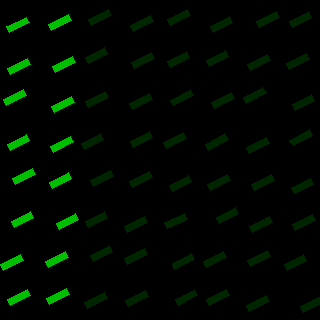

The file beside this chart, header and first rows:
, angleRotated, color, length, logWidthLengthRatio, x, y, centerX, centerY, width, lengthRotatedProjectX, widthRotatedProjectX, lengthRotatedProjectY, widthRotatedProjectY, vertexRightBottom, vertexRightTop, vertexLeftBottom, vertexLeftTop
0, 2.673, 0.7531, 21.93, -1.201, 18.16, 24.92, 20, 20, 6.599, -19.57, 2.981, 9.906, -5.887, (9, 32), (6, 26), (29, 22), (26, 17)
1, 2.672, 0.7517, 22.06, -1.2, 19.03, 66.91, 20, 60, 6.646, -19.66, 3.01, 9.991, -5.925, (10, 74), (7, 68), (30, 64), (27, 58)
2, 2.665, 0.7532, 22.12, -1.201, 14.76, 97.49, 20, 100, 6.655, -19.66, 3.052, 10.14, -5.914, (6, 105), (3, 99), (26, 95), (23, 89)
3, 2.668, 0.7512, 22.04, -1.198, 18.63, 142.8, 20, 140, 6.648, -19.61, 3.033, 10.05, -5.917, (10, 150), (7, 144), (29, 140), (26, 134)
4, 2.662, 0.7521, 21.99, -1.197, 23.94, 176.5, 20, 180, 6.647, -19.51, 3.065, 10.14, -5.898, (15, 184), (12, 178), (35, 174), (32, 168)
5, 2.664, 0.7536, 22.08, -1.203, 22.46, 219.5, 20, 220, 6.631, -19.61, 3.046, 10.14, -5.891, (14, 227), (11, 221), (33, 217), (30, 211)
6, 2.667, 0.7526, 21.91, -1.198, 12.17, 262.7, 20, 260, 6.61, -19.49, 3.018, 10, -5.881, (3, 270), (0, 264), (23, 260), (20, 254)
7, 2.656, 0.749, 22.02, -1.201, 19.06, 297.3, 20, 300, 6.63, -19.48, 3.093, 10.28, -5.864, (10, 305), (7, 299), (30, 295), (27, 289)
8, 2.668, 0.7472, 22.05, -1.196, 60.21, 22.71, 60, 20, 6.666, -19.62, 3.038, 10.05, -5.934, (51, 30), (48, 24), (71, 20), (68, 14)
9, 2.665, 0.7488, 22.05, -1.197, 63.85, 64.53, 60, 60, 6.659, -19.59, 3.056, 10.12, -5.916, (55, 72), (52, 66), (75, 62), (72, 56)
10, 2.675, 0.756, 22.03, -1.196, 62.75, 104.5, 60, 100, 6.662, -19.68, 2.996, 9.909, -5.95, (54, 112), (51, 106), (74, 102), (71, 96)
11, 2.666, 0.7512, 22.15, -1.2, 61.87, 144.1, 60, 140, 6.669, -19.69, 3.054, 10.14, -5.929, (53, 152), (50, 146), (73, 141), (70, 136)
12, 2.664, 0.7537, 21.94, -1.198, 60.33, 180.5, 60, 180, 6.624, -19.49, 3.042, 10.08, -5.884, (52, 188), (49, 182), (71, 178), (68, 172)
13, 2.661, 0.7504, 21.96, -1.202, 67.68, 221.6, 60, 220, 6.604, -19.47, 3.053, 10.15, -5.855, (59, 229), (56, 223), (78, 219), (75, 213)
14, 2.674, 0.7501, 22.07, -1.197, 56.68, 259.6, 60, 260, 6.668, -19.7, 3.008, 9.958, -5.951, (48, 267), (45, 261), (68, 257), (65, 251)
15, 2.662, 0.752, 22.07, -1.205, 57.79, 296.3, 60, 300, 6.613, -19.58, 3.051, 10.18, -5.867, (49, 304), (46, 298), (69, 294), (66, 288)
16, 2.682, 0.1491, 22.02, -1.196, 99.79, 17.19, 100, 20, 6.658, -19.74, 2.951, 9.762, -5.968, (91, 25), (88, 19), (111, 15), (108, 9)
17, 2.669, 0.1536, 21.85, -1.2, 96.27, 55.36, 100, 60, 6.582, -19.46, 2.997, 9.951, -5.86, (88, 63), (85, 57), (107, 53), (104, 47)
18, 2.671, 0.1497, 21.95, -1.195, 97.2, 99.1, 100, 100, 6.645, -19.57, 3.01, 9.945, -5.924, (88, 107), (85, 101), (108, 97), (105, 91)
19, 2.662, 0.147, 22.01, -1.2, 92.46, 141.8, 100, 140, 6.626, -19.52, 3.059, 10.16, -5.878, (84, 149), (81, 143), (103, 139), (100, 133)
20, 2.659, 0.1482, 22.29, -1.2, 101.7, 178.5, 100, 180, 6.714, -19.74, 3.118, 10.35, -5.947, (93, 186), (90, 180), (113, 176), (110, 170)
21, 2.661, 0.1515, 22.06, -1.201, 96.49, 219.2, 100, 220, 6.639, -19.55, 3.072, 10.21, -5.886, (88, 227), (85, 221), (107, 217), (104, 211)
22, 2.674, 0.1558, 21.82, -1.203, 101.3, 253.5, 100, 260, 6.553, -19.47, 2.955, 9.84, -5.848, (93, 261), (90, 255), (112, 251), (109, 245)
23, 2.68, 0.1501, 22.09, -1.205, 95.68, 300.3, 100, 300, 6.619, -19.78, 2.947, 9.835, -5.926, (87, 308), (84, 302), (107, 298), (104, 292)
24, 2.671, 0.1538, 21.93, -1.203, 141.8, 23.85, 140, 20, 6.584, -19.54, 2.988, 9.95, -5.868, (133, 31), (130, 25), (153, 21), (150, 15)
25, 2.668, 0.1487, 22.01, -1.203, 142.9, 60.13, 140, 60, 6.611, -19.58, 3.017, 10.04, -5.882, (134, 68), (131, 62), (154, 58), (151, 52)
26, 2.669, 0.1498, 22.08, -1.199, 140.8, 101.8, 140, 100, 6.656, -19.67, 3.028, 10.05, -5.928, (132, 109), (129, 103), (152, 99), (149, 93)
27, 2.659, 0.1553, 21.9, -1.193, 141.6, 139.2, 140, 140, 6.646, -19.41, 3.082, 10.16, -5.888, (133, 147), (130, 141), (152, 137), (149, 131)
28, 2.671, 0.1515, 22.2, -1.203, 140.8, 179.2, 140, 180, 6.667, -19.78, 3.025, 10.07, -5.941, (132, 187), (129, 181), (152, 177), (149, 171)
29, 2.673, 0.1509, 22.05, -1.2, 136.3, 224.4, 140, 220, 6.645, -19.68, 2.998, 9.95, -5.93, (127, 232), (124, 226), (147, 222), (144, 216)
30, 2.675, 0.1517, 22, -1.2, 136, 256.8, 140, 260, 6.628, -19.65, 2.983, 9.902, -5.919, (127, 264), (124, 258), (147, 254), (144, 248)
31, 2.676, 0.1467, 21.91, -1.199, 136.9, 298.2, 140, 300, 6.602, -19.58, 2.962, 9.827, -5.9, (128, 306), (125, 300), (148, 296), (145, 290)
32, 2.679, 0.1524, 22.1, -1.207, 179.2, 17.78, 180, 20, 6.612, -19.78, 2.949, 9.857, -5.918, (170, 25), (167, 19), (190, 15), (187, 9)
33, 2.662, 0.1502, 22.07, -1.201, 178.4, 59.27, 180, 60, 6.639, -19.58, 3.062, 10.18, -5.89, (170, 67), (167, 61), (189, 57), (186, 51)
34, 2.665, 0.1498, 22.12, -1.197, 181.9, 97.94, 180, 100, 6.678, -19.65, 3.065, 10.15, -5.933, (173, 105), (170, 100), (193, 95), (190, 89)
35, 2.679, 0.1494, 22.04, -1.197, 174.9, 140.4, 180, 140, 6.661, -19.72, 2.974, 9.841, -5.96, (166, 148), (163, 142), (186, 138), (183, 132)
36, 2.66, 0.1503, 21.93, -1.199, 180.6, 183.2, 180, 180, 6.608, -19.43, 3.063, 10.16, -5.856, (172, 191), (169, 185), (191, 181), (188, 175)
37, 2.677, 0.1531, 21.92, -1.194, 175.9, 221, 180, 220, 6.64, -19.6, 2.973, 9.812, -5.937, (167, 228), (164, 222), (187, 219), (184, 213)
38, 2.673, 0.1476, 21.93, -1.197, 183.3, 261.9, 180, 260, 6.624, -19.56, 2.994, 9.913, -5.909, (174, 269), (172, 263), (194, 259), (191, 253)
39, 2.653, 0.1505, 22.03, -1.203, 186.4, 297.2, 180, 300, 6.619, -19.46, 3.106, 10.34, -5.845, (178, 305), (175, 299), (197, 294), (194, 289)
40, 2.676, 0.1516, 21.93, -1.2, 221.6, 24.64, 220, 20, 6.606, -19.59, 2.966, 9.848, -5.902, (213, 32), (210, 26), (232, 22), (229, 16)
41, 2.673, 0.1479, 22.05, -1.206, 217.4, 58.26, 220, 60, 6.599, -19.66, 2.983, 9.966, -5.886, (209, 66), (206, 60), (228, 56), (225, 50)
42, 2.674, 0.1505, 22.07, -1.207, 223, 100.4, 220, 100, 6.601, -19.69, 2.978, 9.953, -5.892, (214, 108), (211, 102), (234, 98), (231, 92)
43, 2.659, 0.1504, 22.14, -1.19, 216.7, 142.1, 220, 140, 6.734, -19.61, 3.127, 10.28, -5.963, (208, 150), (205, 144), (228, 139), (224, 133)
44, 2.663, 0.1479, 22.14, -1.208, 219.3, 182.2, 220, 180, 6.616, -19.65, 3.048, 10.2, -5.872, (210, 190), (207, 184), (230, 180), (227, 174)
45, 2.677, 0.1521, 21.88, -1.2, 227.6, 215.4, 220, 220, 6.593, -19.56, 2.956, 9.811, -5.893, (219, 223), (216, 217), (238, 213), (235, 207)
46, 2.672, 0.1491, 22.13, -1.2, 214.9, 259.9, 220, 260, 6.666, -19.74, 3.015, 10.01, -5.946, (206, 267), (203, 261), (226, 257), (223, 251)
47, 2.676, 0.1532, 21.98, -1.2, 217.9, 297.9, 220, 300, 6.622, -19.64, 2.974, 9.872, -5.916, (209, 305), (206, 299), (229, 295), (226, 289)
48, 2.697, 0.1533, 22.24, -1.195, 267.7, 19.37, 260, 20, 6.73, -20.08, 2.892, 9.558, -6.076, (259, 27), (256, 21), (279, 17), (276, 11)
49, 2.671, 0.1456, 22.08, -1.195, 258.9, 62.97, 260, 60, 6.686, -19.68, 3.031, 10.01, -5.959, (250, 70), (247, 64), (270, 60), (267, 54)
50, 2.661, 0.1496, 22.05, -1.205, 254.7, 95.1, 260, 100, 6.606, -19.56, 3.052, 10.19, -5.859, (246, 103), (243, 97), (266, 92), (262, 87)
51, 2.674, 0.1507, 22, -1.198, 258, 145.1, 260, 140, 6.639, -19.64, 2.994, 9.923, -5.926, (249, 153), (246, 147), (269, 143), (266, 137)
52, 2.675, 0.1497, 22.07, -1.199, 262.9, 182.4, 260, 180, 6.651, -19.71, 2.992, 9.929, -5.94, (254, 190), (251, 184), (274, 180), (271, 174)
53, 2.671, 0.1491, 22.04, -1.206, 261, 224.1, 260, 220, 6.597, -19.64, 2.994, 9.999, -5.879, (252, 232), (249, 226), (272, 222), (269, 216)
54, 2.669, 0.1467, 22, -1.193, 258.9, 258.1, 260, 260, 6.675, -19.59, 3.036, 10.01, -5.944, (250, 266), (247, 260), (270, 256), (267, 250)
55, 2.662, 0.1496, 22.15, -1.204, 258.3, 303.6, 260, 300, 6.645, -19.65, 3.067, 10.23, -5.895, (249, 311), (246, 305), (269, 301), (266, 295)
56, 2.664, 0.1472, 21.73, -1.202, 300.5, 19.59, 300, 20, 6.529, -19.29, 3.002, 9.992, -5.797, (292, 27), (289, 21), (311, 17), (308, 11)
57, 2.675, 0.1487, 22.11, -1.196, 298, 61.85, 300, 60, 6.689, -19.75, 3.009, 9.946, -5.974, (289, 69), (286, 63), (309, 59), (306, 53)
58, 2.662, 0.1476, 22.04, -1.196, 303.3, 102.5, 300, 100, 6.663, -19.56, 3.072, 10.16, -5.913, (295, 110), (292, 104), (314, 100), (311, 94)
59, 2.658, 0.1513, 22.12, -1.203, 301.3, 137.9, 300, 140, 6.639, -19.58, 3.088, 10.29, -5.877, (293, 145), (289, 140), (312, 135), (309, 129)
... 4 more rows
